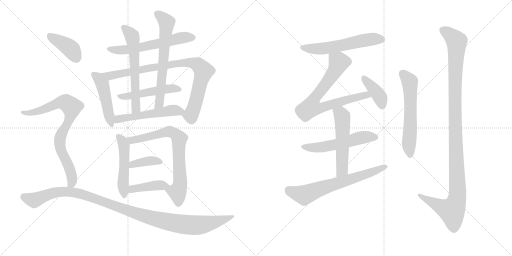
t = 0.00 s
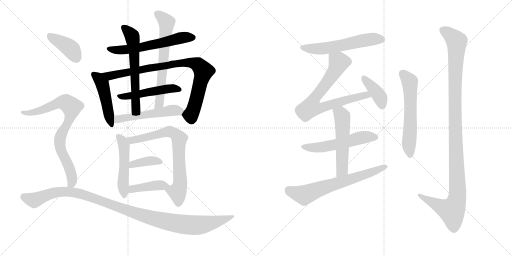
t = 3.35 s
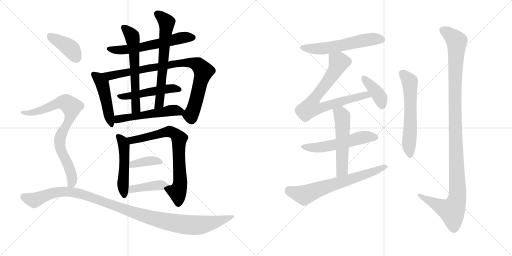
t = 6.69 s
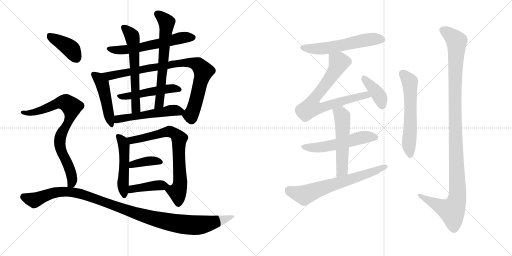
t = 10.04 s
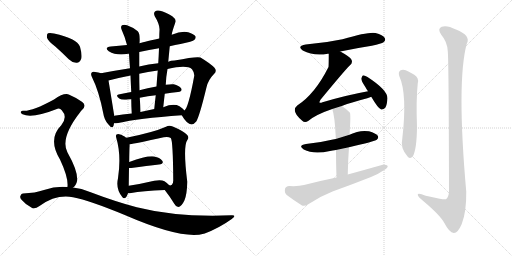
t = 13.39 s
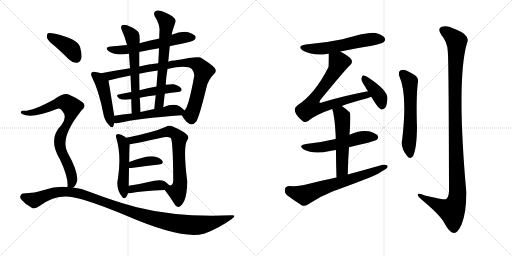
t = 16.73 s

The animated SVG that drew these frames (rendered in a browser with its animation timeline set to each time). Animation: 22 CSS @keyframes rules; one cycle of 16.73 s.

<svg version="1.1" viewBox="0 0 2048 1024" xmlns="http://www.w3.org/2000/svg">
  <g stroke="lightgray" stroke-dasharray="1,1" stroke-width="1" transform="scale(4, 4)">
    <line x1="0" y1="0" x2="256" y2="256"></line>
    <line x1="256" y1="0" x2="0" y2="256"></line>
    <line x1="128" y1="0" x2="128" y2="256"></line>
    <line x1="0" y1="128" x2="256" y2="128"></line>
    <line x1="256" y1="0" x2="512" y2="256"></line>
    <line x1="512" y1="0" x2="256" y2="256"></line>
    <line x1="384" y1="0" x2="384" y2="256"></line>
    <line x1="256" y1="128" x2="512" y2="128"></line>
  </g>
<g transform="scale(1, -1) translate(0, -850)">
   <style type="text/css">
    @keyframes keyframes0 {
      from {
       stroke: black;
       stroke-dashoffset: 597;
       stroke-width: 128;
       }
       66% {
       animation-timing-function: step-end;
       stroke: black;
       stroke-dashoffset: 0;
       stroke-width: 128;
       }
       to {
       stroke: black;
       stroke-width: 1024;
       }
       }
       #make-me-a-hanzi-animation-0 {
         animation: keyframes0 0.735840s both;
         animation-delay: 0.000000s;
         animation-timing-function: linear;
       }
    @keyframes keyframes1 {
      from {
       stroke: black;
       stroke-dashoffset: 474;
       stroke-width: 128;
       }
       61% {
       animation-timing-function: step-end;
       stroke: black;
       stroke-dashoffset: 0;
       stroke-width: 128;
       }
       to {
       stroke: black;
       stroke-width: 1024;
       }
       }
       #make-me-a-hanzi-animation-1 {
         animation: keyframes1 0.635742s both;
         animation-delay: 0.735840s;
         animation-timing-function: linear;
       }
    @keyframes keyframes2 {
      from {
       stroke: black;
       stroke-dashoffset: 878;
       stroke-width: 128;
       }
       74% {
       animation-timing-function: step-end;
       stroke: black;
       stroke-dashoffset: 0;
       stroke-width: 128;
       }
       to {
       stroke: black;
       stroke-width: 1024;
       }
       }
       #make-me-a-hanzi-animation-2 {
         animation: keyframes2 0.964518s both;
         animation-delay: 1.371582s;
         animation-timing-function: linear;
       }
    @keyframes keyframes3 {
      from {
       stroke: black;
       stroke-dashoffset: 499;
       stroke-width: 128;
       }
       62% {
       animation-timing-function: step-end;
       stroke: black;
       stroke-dashoffset: 0;
       stroke-width: 128;
       }
       to {
       stroke: black;
       stroke-width: 1024;
       }
       }
       #make-me-a-hanzi-animation-3 {
         animation: keyframes3 0.656087s both;
         animation-delay: 2.336100s;
         animation-timing-function: linear;
       }
    @keyframes keyframes4 {
      from {
       stroke: black;
       stroke-dashoffset: 610;
       stroke-width: 128;
       }
       67% {
       animation-timing-function: step-end;
       stroke: black;
       stroke-dashoffset: 0;
       stroke-width: 128;
       }
       to {
       stroke: black;
       stroke-width: 1024;
       }
       }
       #make-me-a-hanzi-animation-4 {
         animation: keyframes4 0.746419s both;
         animation-delay: 2.992188s;
         animation-timing-function: linear;
       }
    @keyframes keyframes5 {
      from {
       stroke: black;
       stroke-dashoffset: 653;
       stroke-width: 128;
       }
       68% {
       animation-timing-function: step-end;
       stroke: black;
       stroke-dashoffset: 0;
       stroke-width: 128;
       }
       to {
       stroke: black;
       stroke-width: 1024;
       }
       }
       #make-me-a-hanzi-animation-5 {
         animation: keyframes5 0.781413s both;
         animation-delay: 3.738607s;
         animation-timing-function: linear;
       }
    @keyframes keyframes6 {
      from {
       stroke: black;
       stroke-dashoffset: 530;
       stroke-width: 128;
       }
       63% {
       animation-timing-function: step-end;
       stroke: black;
       stroke-dashoffset: 0;
       stroke-width: 128;
       }
       to {
       stroke: black;
       stroke-width: 1024;
       }
       }
       #make-me-a-hanzi-animation-6 {
         animation: keyframes6 0.681315s both;
         animation-delay: 4.520020s;
         animation-timing-function: linear;
       }
    @keyframes keyframes7 {
      from {
       stroke: black;
       stroke-dashoffset: 504;
       stroke-width: 128;
       }
       62% {
       animation-timing-function: step-end;
       stroke: black;
       stroke-dashoffset: 0;
       stroke-width: 128;
       }
       to {
       stroke: black;
       stroke-width: 1024;
       }
       }
       #make-me-a-hanzi-animation-7 {
         animation: keyframes7 0.660156s both;
         animation-delay: 5.201335s;
         animation-timing-function: linear;
       }
    @keyframes keyframes8 {
      from {
       stroke: black;
       stroke-dashoffset: 734;
       stroke-width: 128;
       }
       70% {
       animation-timing-function: step-end;
       stroke: black;
       stroke-dashoffset: 0;
       stroke-width: 128;
       }
       to {
       stroke: black;
       stroke-width: 1024;
       }
       }
       #make-me-a-hanzi-animation-8 {
         animation: keyframes8 0.847331s both;
         animation-delay: 5.861491s;
         animation-timing-function: linear;
       }
    @keyframes keyframes9 {
      from {
       stroke: black;
       stroke-dashoffset: 379;
       stroke-width: 128;
       }
       55% {
       animation-timing-function: step-end;
       stroke: black;
       stroke-dashoffset: 0;
       stroke-width: 128;
       }
       to {
       stroke: black;
       stroke-width: 1024;
       }
       }
       #make-me-a-hanzi-animation-9 {
         animation: keyframes9 0.558431s both;
         animation-delay: 6.708822s;
         animation-timing-function: linear;
       }
    @keyframes keyframes10 {
      from {
       stroke: black;
       stroke-dashoffset: 411;
       stroke-width: 128;
       }
       57% {
       animation-timing-function: step-end;
       stroke: black;
       stroke-dashoffset: 0;
       stroke-width: 128;
       }
       to {
       stroke: black;
       stroke-width: 1024;
       }
       }
       #make-me-a-hanzi-animation-10 {
         animation: keyframes10 0.584473s both;
         animation-delay: 7.267253s;
         animation-timing-function: linear;
       }
    @keyframes keyframes11 {
      from {
       stroke: black;
       stroke-dashoffset: 396;
       stroke-width: 128;
       }
       56% {
       animation-timing-function: step-end;
       stroke: black;
       stroke-dashoffset: 0;
       stroke-width: 128;
       }
       to {
       stroke: black;
       stroke-width: 1024;
       }
       }
       #make-me-a-hanzi-animation-11 {
         animation: keyframes11 0.572266s both;
         animation-delay: 7.851725s;
         animation-timing-function: linear;
       }
    @keyframes keyframes12 {
      from {
       stroke: black;
       stroke-dashoffset: 803;
       stroke-width: 128;
       }
       72% {
       animation-timing-function: step-end;
       stroke: black;
       stroke-dashoffset: 0;
       stroke-width: 128;
       }
       to {
       stroke: black;
       stroke-width: 1024;
       }
       }
       #make-me-a-hanzi-animation-12 {
         animation: keyframes12 0.903483s both;
         animation-delay: 8.423991s;
         animation-timing-function: linear;
       }
    @keyframes keyframes13 {
      from {
       stroke: black;
       stroke-dashoffset: 1108;
       stroke-width: 128;
       }
       78% {
       animation-timing-function: step-end;
       stroke: black;
       stroke-dashoffset: 0;
       stroke-width: 128;
       }
       to {
       stroke: black;
       stroke-width: 1024;
       }
       }
       #make-me-a-hanzi-animation-13 {
         animation: keyframes13 1.151693s both;
         animation-delay: 9.327474s;
         animation-timing-function: linear;
       }
    @keyframes keyframes14 {
      from {
       stroke: black;
       stroke-dashoffset: 574;
       stroke-width: 128;
       }
       65% {
       animation-timing-function: step-end;
       stroke: black;
       stroke-dashoffset: 0;
       stroke-width: 128;
       }
       to {
       stroke: black;
       stroke-width: 1024;
       }
       }
       #make-me-a-hanzi-animation-14 {
         animation: keyframes14 0.717122s both;
         animation-delay: 10.479167s;
         animation-timing-function: linear;
       }
    @keyframes keyframes15 {
      from {
       stroke: black;
       stroke-dashoffset: 750;
       stroke-width: 128;
       }
       71% {
       animation-timing-function: step-end;
       stroke: black;
       stroke-dashoffset: 0;
       stroke-width: 128;
       }
       to {
       stroke: black;
       stroke-width: 1024;
       }
       }
       #make-me-a-hanzi-animation-15 {
         animation: keyframes15 0.860352s both;
         animation-delay: 11.196289s;
         animation-timing-function: linear;
       }
    @keyframes keyframes16 {
      from {
       stroke: black;
       stroke-dashoffset: 398;
       stroke-width: 128;
       }
       56% {
       animation-timing-function: step-end;
       stroke: black;
       stroke-dashoffset: 0;
       stroke-width: 128;
       }
       to {
       stroke: black;
       stroke-width: 1024;
       }
       }
       #make-me-a-hanzi-animation-16 {
         animation: keyframes16 0.573893s both;
         animation-delay: 12.056641s;
         animation-timing-function: linear;
       }
    @keyframes keyframes17 {
      from {
       stroke: black;
       stroke-dashoffset: 545;
       stroke-width: 128;
       }
       64% {
       animation-timing-function: step-end;
       stroke: black;
       stroke-dashoffset: 0;
       stroke-width: 128;
       }
       to {
       stroke: black;
       stroke-width: 1024;
       }
       }
       #make-me-a-hanzi-animation-17 {
         animation: keyframes17 0.693522s both;
         animation-delay: 12.630534s;
         animation-timing-function: linear;
       }
    @keyframes keyframes18 {
      from {
       stroke: black;
       stroke-dashoffset: 539;
       stroke-width: 128;
       }
       64% {
       animation-timing-function: step-end;
       stroke: black;
       stroke-dashoffset: 0;
       stroke-width: 128;
       }
       to {
       stroke: black;
       stroke-width: 1024;
       }
       }
       #make-me-a-hanzi-animation-18 {
         animation: keyframes18 0.688639s both;
         animation-delay: 13.324056s;
         animation-timing-function: linear;
       }
    @keyframes keyframes19 {
      from {
       stroke: black;
       stroke-dashoffset: 667;
       stroke-width: 128;
       }
       68% {
       animation-timing-function: step-end;
       stroke: black;
       stroke-dashoffset: 0;
       stroke-width: 128;
       }
       to {
       stroke: black;
       stroke-width: 1024;
       }
       }
       #make-me-a-hanzi-animation-19 {
         animation: keyframes19 0.792806s both;
         animation-delay: 14.012695s;
         animation-timing-function: linear;
       }
    @keyframes keyframes20 {
      from {
       stroke: black;
       stroke-dashoffset: 595;
       stroke-width: 128;
       }
       66% {
       animation-timing-function: step-end;
       stroke: black;
       stroke-dashoffset: 0;
       stroke-width: 128;
       }
       to {
       stroke: black;
       stroke-width: 1024;
       }
       }
       #make-me-a-hanzi-animation-20 {
         animation: keyframes20 0.734212s both;
         animation-delay: 14.805501s;
         animation-timing-function: linear;
       }
    @keyframes keyframes21 {
      from {
       stroke: black;
       stroke-dashoffset: 1157;
       stroke-width: 128;
       }
       79% {
       animation-timing-function: step-end;
       stroke: black;
       stroke-dashoffset: 0;
       stroke-width: 128;
       }
       to {
       stroke: black;
       stroke-width: 1024;
       }
       }
       #make-me-a-hanzi-animation-21 {
         animation: keyframes21 1.191569s both;
         animation-delay: 15.539714s;
         animation-timing-function: linear;
       }
</style>
<path d="M 679 665 Q 700 671 722 674 Q 771 684 778 691 Q 785 698 782 705 Q 776 714 753 721 Q 726 727 687 711 L 637 696 Q 565 680 558 677 L 508 670 Q 477 667 443 664 Q 415 660 435 645 Q 466 626 513 635 Q 514 636 516 635 L 557 642 Q 596 651 636 657 L 679 665 Z" fill="lightgray"></path> 
<path d="M 404 557 Q 394 561 381 562 Q 371 565 367 560 Q 361 554 369 539 Q 396 485 413 397 Q 417 370 433 353 Q 449 332 454 347 Q 455 351 456 357 L 457 387 Q 435 523 434 528 C 431 548 431 548 404 557 Z" fill="lightgray"></path> 
<path d="M 520 577 Q 456 567 404 557 C 375 551 405 521 434 528 Q 471 538 522 548 L 557 555 Q 590 562 631 568 L 670 574 Q 748 592 768 573 Q 778 560 777 547 Q 753 415 737 408 C 726 391 726 391 727 389 Q 760 332 785 364 Q 798 385 826 501 Q 833 531 856 554 Q 869 566 858 579 Q 843 595 802 620 Q 789 626 698 608 Q 683 608 673 603 L 633 597 Q 594 593 557 584 L 520 577 Z" fill="lightgray"></path> 
<path d="M 626 504 Q 589 497 558 489 L 525 482 Q 498 478 474 472 Q 461 469 477 456 Q 487 449 512 452 Q 518 453 525 453 L 559 459 Q 592 466 623 469 L 659 475 Q 686 479 712 482 Q 731 485 725 496 Q 716 508 695 513 Q 682 514 663 511 L 626 504 Z" fill="lightgray"></path> 
<path d="M 558 677 Q 561 716 551 725 Q 532 741 508 749 Q 496 753 488 749 Q 481 743 487 730 Q 500 702 508 670 L 516 635 Q 517 617 520 577 L 522 548 Q 523 520 525 482 L 525 453 Q 525 428 527 396 C 529 366 563 372 562 402 Q 561 433 559 459 L 558 489 Q 557 525 557 555 L 557 584 Q 557 612 557 642 L 558 677 Z" fill="lightgray"></path> 
<path d="M 673 603 Q 676 634 679 665 L 687 711 Q 687 720 702 762 Q 706 772 689 785 Q 661 803 640 807 Q 627 811 620 804 Q 613 798 619 785 Q 640 751 638 729 Q 637 713 637 696 L 636 657 Q 635 629 633 597 L 631 568 Q 628 537 626 504 L 623 469 Q 620 444 617 414 C 614 384 650 391 653 421 Q 656 449 659 475 L 663 511 Q 664 542 670 574 L 673 603 Z" fill="lightgray"></path> 
<path d="M 456 357 Q 463 357 473 358 Q 551 376 727 389 C 752 391 752 391 737 408 Q 733 415 718 425 Q 694 438 653 421 L 617 414 Q 589 408 562 402 L 527 396 Q 490 392 457 387 C 427 383 426 356 456 357 Z" fill="lightgray"></path> 
<path d="M 506 299 Q 503 300 500 303 Q 476 318 466 312 Q 462 308 465 299 Q 486 229 472 137 Q 462 95 489 62 Q 496 52 505 62 Q 509 69 512 77 L 515 107 Q 515 111 516 178 L 517 202 Q 518 260 519 265 Q 519 269 519 273 C 519 290 519 290 506 299 Z" fill="lightgray"></path> 
<path d="M 659 90 Q 681 62 697 35 Q 704 22 713 22 Q 726 23 738 49 Q 748 73 749 123 Q 731 267 750 291 Q 757 301 749 310 Q 734 326 691 344 Q 676 351 664 343 Q 615 321 506 299 C 477 293 489 268 519 273 Q 541 276 655 301 Q 673 305 683 298 Q 692 289 693 127 Q 692 123 692 119 Q 688 106 677 109 C 653 99 653 99 659 90 Z" fill="lightgray"></path> 
<path d="M 516 178 Q 519 178 525 178 Q 589 187 636 192 Q 657 196 649 207 Q 639 220 617 224 Q 586 228 517 202 C 489 192 486 178 516 178 Z" fill="lightgray"></path> 
<path d="M 512 77 Q 519 77 525 78 Q 568 87 659 90 C 689 91 694 91 677 109 Q 671 116 658 125 Q 645 132 617 127 Q 562 114 515 107 C 485 102 482 76 512 77 Z" fill="lightgray"></path> 
<path d="M 221 664 Q 248 640 275 613 Q 290 598 307 599 Q 319 600 325 615 Q 329 631 320 663 Q 308 696 216 716 Q 200 720 192 717 Q 186 713 188 699 Q 192 686 221 664 Z" fill="lightgray"></path> 
<path d="M 292 100 Q 304 107 308 125 Q 314 162 270 240 Q 239 298 322 403 Q 323 406 327 409 Q 348 427 329 442 Q 310 457 277 471 Q 258 481 216 452 Q 126 403 92 407 Q 85 407 83 402 Q 82 398 90 393 Q 129 375 230 415 Q 239 419 247 409 Q 272 382 245 349 Q 190 294 240 212 Q 274 140 270 103 Q 269 103 269 102 C 267 73 272 78 292 100 Z" fill="lightgray"></path> 
<path d="M 269 102 Q 223 106 176 90 Q 142 78 92 76 Q 85 76 82 67 Q 78 60 87 50 Q 103 31 127 19 Q 139 12 158 26 Q 224 74 292 61 Q 359 48 499 -10 Q 727 -109 815 -85 Q 816 -84 819 -84 Q 877 -62 927 -26 Q 949 -10 926 -11 Q 710 -20 547 21 Q 463 43 360 82 Q 326 97 292 100 L 269 102 Z" fill="lightgray"></path> 
<path d="M 1361 644 Q 1422 657 1487 667 Q 1527 676 1534 681 Q 1544 688 1539 698 Q 1532 710 1502 718 Q 1477 724 1370 693 Q 1300 678 1223 672 Q 1186 666 1211 648 Q 1256 624 1311 635 Q 1312 636 1315 635 L 1361 644 Z" fill="lightgray"></path> 
<path d="M 1367 426 Q 1407 441 1469 457 Q 1478 460 1485 463 C 1513 473 1501 491 1472 485 Q 1384 469 1290 441 Q 1281 437 1278 440 Q 1277 443 1282 451 Q 1379 569 1399 588 Q 1412 598 1406 611 Q 1400 623 1361 644 C 1335 659 1315 665 1315 635 Q 1315 587 1314 582 Q 1260 474 1189 428 Q 1162 406 1209 367 Q 1219 357 1234 367 Q 1264 392 1329 414 L 1367 426 Z" fill="lightgray"></path> 
<path d="M 1485 463 Q 1513 415 1525 412 Q 1534 411 1541 419 Q 1548 429 1550 457 Q 1550 490 1470 542 Q 1458 549 1452 549 Q 1448 546 1445 536 Q 1445 526 1462 501 Q 1466 494 1472 485 L 1485 463 Z" fill="lightgray"></path> 
<path d="M 1396 261 Q 1499 285 1507 291 Q 1516 298 1511 307 Q 1504 317 1476 325 Q 1437 331 1398 311 L 1343 294 Q 1337 294 1332 292 Q 1283 280 1224 274 Q 1190 268 1215 252 Q 1254 231 1320 246 Q 1330 249 1344 250 L 1396 261 Z" fill="lightgray"></path> 
<path d="M 1391 152 Q 1392 210 1396 261 L 1398 311 Q 1404 395 1399 400 Q 1383 416 1367 426 C 1342 443 1320 443 1329 414 Q 1339 386 1343 302 Q 1342 299 1343 294 L 1344 250 Q 1344 205 1346 140 C 1347 110 1390 122 1391 152 Z" fill="lightgray"></path> 
<path d="M 1346 140 Q 1282 127 1216 110 Q 1194 104 1157 106 Q 1142 105 1140 94 Q 1137 79 1147 70 Q 1172 51 1208 28 Q 1218 24 1233 33 Q 1279 64 1330 84 Q 1408 112 1484 142 Q 1514 154 1535 169 Q 1550 176 1551 186 Q 1545 193 1531 191 Q 1464 172 1391 152 L 1346 140 Z" fill="lightgray"></path> 
<path d="M 1597 546 Q 1630 474 1609 294 Q 1600 258 1631 223 Q 1641 213 1651 224 Q 1667 252 1668 342 Q 1664 450 1671 517 Q 1677 539 1657 551 Q 1641 561 1623 569 Q 1610 573 1601 568 Q 1592 561 1597 546 Z" fill="lightgray"></path> 
<path d="M 1791 646 Q 1795 612 1796 84 Q 1795 62 1784 53 Q 1777 50 1703 67 Q 1669 82 1671 70 Q 1672 63 1693 46 Q 1762 -12 1778 -43 Q 1797 -80 1815 -82 Q 1831 -83 1847 -46 Q 1866 3 1865 83 Q 1826 525 1867 675 Q 1885 708 1824 732 Q 1787 751 1767 743 Q 1748 736 1765 711 Q 1789 683 1791 646 Z" fill="lightgray"></path> 
      <clipPath id="make-me-a-hanzi-clip-0">
      <path d="M 679 665 Q 700 671 722 674 Q 771 684 778 691 Q 785 698 782 705 Q 776 714 753 721 Q 726 727 687 711 L 637 696 Q 565 680 558 677 L 508 670 Q 477 667 443 664 Q 415 660 435 645 Q 466 626 513 635 Q 514 636 516 635 L 557 642 Q 596 651 636 657 L 679 665 Z" fill="lightgray"></path>
      </clipPath>
      <path clip-path="url(#make-me-a-hanzi-clip-0)" d="M 437 655 L 472 649 L 520 653 L 715 697 L 772 700 " fill="none" id="make-me-a-hanzi-animation-0" stroke-dasharray="469 938" stroke-linecap="round"></path>

      <clipPath id="make-me-a-hanzi-clip-1">
      <path d="M 404 557 Q 394 561 381 562 Q 371 565 367 560 Q 361 554 369 539 Q 396 485 413 397 Q 417 370 433 353 Q 449 332 454 347 Q 455 351 456 357 L 457 387 Q 435 523 434 528 C 431 548 431 548 404 557 Z" fill="lightgray"></path>
      </clipPath>
      <path clip-path="url(#make-me-a-hanzi-clip-1)" d="M 375 553 L 409 515 L 444 352 " fill="none" id="make-me-a-hanzi-animation-1" stroke-dasharray="346 692" stroke-linecap="round"></path>

      <clipPath id="make-me-a-hanzi-clip-2">
      <path d="M 520 577 Q 456 567 404 557 C 375 551 405 521 434 528 Q 471 538 522 548 L 557 555 Q 590 562 631 568 L 670 574 Q 748 592 768 573 Q 778 560 777 547 Q 753 415 737 408 C 726 391 726 391 727 389 Q 760 332 785 364 Q 798 385 826 501 Q 833 531 856 554 Q 869 566 858 579 Q 843 595 802 620 Q 789 626 698 608 Q 683 608 673 603 L 633 597 Q 594 593 557 584 L 520 577 Z" fill="lightgray"></path>
      </clipPath>
      <path clip-path="url(#make-me-a-hanzi-clip-2)" d="M 411 555 L 450 548 L 712 598 L 755 600 L 794 590 L 814 566 L 812 555 L 770 404 L 763 390 L 746 385 " fill="none" id="make-me-a-hanzi-animation-2" stroke-dasharray="750 1500" stroke-linecap="round"></path>

      <clipPath id="make-me-a-hanzi-clip-3">
      <path d="M 626 504 Q 589 497 558 489 L 525 482 Q 498 478 474 472 Q 461 469 477 456 Q 487 449 512 452 Q 518 453 525 453 L 559 459 Q 592 466 623 469 L 659 475 Q 686 479 712 482 Q 731 485 725 496 Q 716 508 695 513 Q 682 514 663 511 L 626 504 Z" fill="lightgray"></path>
      </clipPath>
      <path clip-path="url(#make-me-a-hanzi-clip-3)" d="M 476 464 L 517 466 L 671 495 L 716 492 " fill="none" id="make-me-a-hanzi-animation-3" stroke-dasharray="371 742" stroke-linecap="round"></path>

      <clipPath id="make-me-a-hanzi-clip-4">
      <path d="M 558 677 Q 561 716 551 725 Q 532 741 508 749 Q 496 753 488 749 Q 481 743 487 730 Q 500 702 508 670 L 516 635 Q 517 617 520 577 L 522 548 Q 523 520 525 482 L 525 453 Q 525 428 527 396 C 529 366 563 372 562 402 Q 561 433 559 459 L 558 489 Q 557 525 557 555 L 557 584 Q 557 612 557 642 L 558 677 Z" fill="lightgray"></path>
      </clipPath>
      <path clip-path="url(#make-me-a-hanzi-clip-4)" d="M 494 741 L 530 700 L 544 424 L 532 404 " fill="none" id="make-me-a-hanzi-animation-4" stroke-dasharray="482 964" stroke-linecap="round"></path>

      <clipPath id="make-me-a-hanzi-clip-5">
      <path d="M 673 603 Q 676 634 679 665 L 687 711 Q 687 720 702 762 Q 706 772 689 785 Q 661 803 640 807 Q 627 811 620 804 Q 613 798 619 785 Q 640 751 638 729 Q 637 713 637 696 L 636 657 Q 635 629 633 597 L 631 568 Q 628 537 626 504 L 623 469 Q 620 444 617 414 C 614 384 650 391 653 421 Q 656 449 659 475 L 663 511 Q 664 542 670 574 L 673 603 Z" fill="lightgray"></path>
      </clipPath>
      <path clip-path="url(#make-me-a-hanzi-clip-5)" d="M 630 794 L 667 760 L 640 457 L 633 430 L 622 421 " fill="none" id="make-me-a-hanzi-animation-5" stroke-dasharray="525 1050" stroke-linecap="round"></path>

      <clipPath id="make-me-a-hanzi-clip-6">
      <path d="M 456 357 Q 463 357 473 358 Q 551 376 727 389 C 752 391 752 391 737 408 Q 733 415 718 425 Q 694 438 653 421 L 617 414 Q 589 408 562 402 L 527 396 Q 490 392 457 387 C 427 383 426 356 456 357 Z" fill="lightgray"></path>
      </clipPath>
      <path clip-path="url(#make-me-a-hanzi-clip-6)" d="M 460 364 L 479 376 L 680 408 L 728 407 " fill="none" id="make-me-a-hanzi-animation-6" stroke-dasharray="402 804" stroke-linecap="round"></path>

      <clipPath id="make-me-a-hanzi-clip-7">
      <path d="M 506 299 Q 503 300 500 303 Q 476 318 466 312 Q 462 308 465 299 Q 486 229 472 137 Q 462 95 489 62 Q 496 52 505 62 Q 509 69 512 77 L 515 107 Q 515 111 516 178 L 517 202 Q 518 260 519 265 Q 519 269 519 273 C 519 290 519 290 506 299 Z" fill="lightgray"></path>
      </clipPath>
      <path clip-path="url(#make-me-a-hanzi-clip-7)" d="M 472 305 L 485 293 L 496 269 L 498 166 L 492 109 L 497 66 " fill="none" id="make-me-a-hanzi-animation-7" stroke-dasharray="376 752" stroke-linecap="round"></path>

      <clipPath id="make-me-a-hanzi-clip-8">
      <path d="M 659 90 Q 681 62 697 35 Q 704 22 713 22 Q 726 23 738 49 Q 748 73 749 123 Q 731 267 750 291 Q 757 301 749 310 Q 734 326 691 344 Q 676 351 664 343 Q 615 321 506 299 C 477 293 489 268 519 273 Q 541 276 655 301 Q 673 305 683 298 Q 692 289 693 127 Q 692 123 692 119 Q 688 106 677 109 C 653 99 653 99 659 90 Z" fill="lightgray"></path>
      </clipPath>
      <path clip-path="url(#make-me-a-hanzi-clip-8)" d="M 517 296 L 527 288 L 679 324 L 714 300 L 722 133 L 709 82 L 713 35 " fill="none" id="make-me-a-hanzi-animation-8" stroke-dasharray="606 1212" stroke-linecap="round"></path>

      <clipPath id="make-me-a-hanzi-clip-9">
      <path d="M 516 178 Q 519 178 525 178 Q 589 187 636 192 Q 657 196 649 207 Q 639 220 617 224 Q 586 228 517 202 C 489 192 486 178 516 178 Z" fill="lightgray"></path>
      </clipPath>
      <path clip-path="url(#make-me-a-hanzi-clip-9)" d="M 521 184 L 532 192 L 592 206 L 640 202 " fill="none" id="make-me-a-hanzi-animation-9" stroke-dasharray="251 502" stroke-linecap="round"></path>

      <clipPath id="make-me-a-hanzi-clip-10">
      <path d="M 512 77 Q 519 77 525 78 Q 568 87 659 90 C 689 91 694 91 677 109 Q 671 116 658 125 Q 645 132 617 127 Q 562 114 515 107 C 485 102 482 76 512 77 Z" fill="lightgray"></path>
      </clipPath>
      <path clip-path="url(#make-me-a-hanzi-clip-10)" d="M 518 84 L 538 96 L 628 109 L 669 108 " fill="none" id="make-me-a-hanzi-animation-10" stroke-dasharray="283 566" stroke-linecap="round"></path>

      <clipPath id="make-me-a-hanzi-clip-11">
      <path d="M 221 664 Q 248 640 275 613 Q 290 598 307 599 Q 319 600 325 615 Q 329 631 320 663 Q 308 696 216 716 Q 200 720 192 717 Q 186 713 188 699 Q 192 686 221 664 Z" fill="lightgray"></path>
      </clipPath>
      <path clip-path="url(#make-me-a-hanzi-clip-11)" d="M 198 709 L 277 660 L 304 621 " fill="none" id="make-me-a-hanzi-animation-11" stroke-dasharray="268 536" stroke-linecap="round"></path>

      <clipPath id="make-me-a-hanzi-clip-12">
      <path d="M 292 100 Q 304 107 308 125 Q 314 162 270 240 Q 239 298 322 403 Q 323 406 327 409 Q 348 427 329 442 Q 310 457 277 471 Q 258 481 216 452 Q 126 403 92 407 Q 85 407 83 402 Q 82 398 90 393 Q 129 375 230 415 Q 239 419 247 409 Q 272 382 245 349 Q 190 294 240 212 Q 274 140 270 103 Q 269 103 269 102 C 267 73 272 78 292 100 Z" fill="lightgray"></path>
      </clipPath>
      <path clip-path="url(#make-me-a-hanzi-clip-12)" d="M 90 400 L 118 398 L 145 404 L 237 440 L 264 439 L 286 422 L 283 388 L 243 308 L 239 274 L 244 246 L 284 160 L 289 124 L 276 108 " fill="none" id="make-me-a-hanzi-animation-12" stroke-dasharray="675 1350" stroke-linecap="round"></path>

      <clipPath id="make-me-a-hanzi-clip-13">
      <path d="M 269 102 Q 223 106 176 90 Q 142 78 92 76 Q 85 76 82 67 Q 78 60 87 50 Q 103 31 127 19 Q 139 12 158 26 Q 224 74 292 61 Q 359 48 499 -10 Q 727 -109 815 -85 Q 816 -84 819 -84 Q 877 -62 927 -26 Q 949 -10 926 -11 Q 710 -20 547 21 Q 463 43 360 82 Q 326 97 292 100 L 269 102 Z" fill="lightgray"></path>
      </clipPath>
      <path clip-path="url(#make-me-a-hanzi-clip-13)" d="M 96 62 L 137 49 L 232 82 L 296 81 L 600 -21 L 740 -48 L 802 -50 L 871 -36 L 917 -19 " fill="none" id="make-me-a-hanzi-animation-13" stroke-dasharray="980 1960" stroke-linecap="round"></path>

      <clipPath id="make-me-a-hanzi-clip-14">
      <path d="M 1361 644 Q 1422 657 1487 667 Q 1527 676 1534 681 Q 1544 688 1539 698 Q 1532 710 1502 718 Q 1477 724 1370 693 Q 1300 678 1223 672 Q 1186 666 1211 648 Q 1256 624 1311 635 Q 1312 636 1315 635 L 1361 644 Z" fill="lightgray"></path>
      </clipPath>
      <path clip-path="url(#make-me-a-hanzi-clip-14)" d="M 1215 661 L 1236 655 L 1300 656 L 1484 693 L 1528 692 " fill="none" id="make-me-a-hanzi-animation-14" stroke-dasharray="446 892" stroke-linecap="round"></path>

      <clipPath id="make-me-a-hanzi-clip-15">
      <path d="M 1367 426 Q 1407 441 1469 457 Q 1478 460 1485 463 C 1513 473 1501 491 1472 485 Q 1384 469 1290 441 Q 1281 437 1278 440 Q 1277 443 1282 451 Q 1379 569 1399 588 Q 1412 598 1406 611 Q 1400 623 1361 644 C 1335 659 1315 665 1315 635 Q 1315 587 1314 582 Q 1260 474 1189 428 Q 1162 406 1209 367 Q 1219 357 1234 367 Q 1264 392 1329 414 L 1367 426 Z" fill="lightgray"></path>
      </clipPath>
      <path clip-path="url(#make-me-a-hanzi-clip-15)" d="M 1325 624 L 1355 601 L 1348 582 L 1302 510 L 1262 464 L 1244 420 L 1279 417 L 1452 468 L 1479 467 " fill="none" id="make-me-a-hanzi-animation-15" stroke-dasharray="622 1244" stroke-linecap="round"></path>

      <clipPath id="make-me-a-hanzi-clip-16">
      <path d="M 1485 463 Q 1513 415 1525 412 Q 1534 411 1541 419 Q 1548 429 1550 457 Q 1550 490 1470 542 Q 1458 549 1452 549 Q 1448 546 1445 536 Q 1445 526 1462 501 Q 1466 494 1472 485 L 1485 463 Z" fill="lightgray"></path>
      </clipPath>
      <path clip-path="url(#make-me-a-hanzi-clip-16)" d="M 1454 540 L 1518 464 L 1528 423 " fill="none" id="make-me-a-hanzi-animation-16" stroke-dasharray="270 540" stroke-linecap="round"></path>

      <clipPath id="make-me-a-hanzi-clip-17">
      <path d="M 1396 261 Q 1499 285 1507 291 Q 1516 298 1511 307 Q 1504 317 1476 325 Q 1437 331 1398 311 L 1343 294 Q 1337 294 1332 292 Q 1283 280 1224 274 Q 1190 268 1215 252 Q 1254 231 1320 246 Q 1330 249 1344 250 L 1396 261 Z" fill="lightgray"></path>
      </clipPath>
      <path clip-path="url(#make-me-a-hanzi-clip-17)" d="M 1217 264 L 1276 259 L 1442 299 L 1501 301 " fill="none" id="make-me-a-hanzi-animation-17" stroke-dasharray="417 834" stroke-linecap="round"></path>

      <clipPath id="make-me-a-hanzi-clip-18">
      <path d="M 1391 152 Q 1392 210 1396 261 L 1398 311 Q 1404 395 1399 400 Q 1383 416 1367 426 C 1342 443 1320 443 1329 414 Q 1339 386 1343 302 Q 1342 299 1343 294 L 1344 250 Q 1344 205 1346 140 C 1347 110 1390 122 1391 152 Z" fill="lightgray"></path>
      </clipPath>
      <path clip-path="url(#make-me-a-hanzi-clip-18)" d="M 1337 412 L 1365 392 L 1370 368 L 1369 177 L 1352 149 " fill="none" id="make-me-a-hanzi-animation-18" stroke-dasharray="411 822" stroke-linecap="round"></path>

      <clipPath id="make-me-a-hanzi-clip-19">
      <path d="M 1346 140 Q 1282 127 1216 110 Q 1194 104 1157 106 Q 1142 105 1140 94 Q 1137 79 1147 70 Q 1172 51 1208 28 Q 1218 24 1233 33 Q 1279 64 1330 84 Q 1408 112 1484 142 Q 1514 154 1535 169 Q 1550 176 1551 186 Q 1545 193 1531 191 Q 1464 172 1391 152 L 1346 140 Z" fill="lightgray"></path>
      </clipPath>
      <path clip-path="url(#make-me-a-hanzi-clip-19)" d="M 1155 90 L 1217 70 L 1544 184 " fill="none" id="make-me-a-hanzi-animation-19" stroke-dasharray="539 1078" stroke-linecap="round"></path>

      <clipPath id="make-me-a-hanzi-clip-20">
      <path d="M 1597 546 Q 1630 474 1609 294 Q 1600 258 1631 223 Q 1641 213 1651 224 Q 1667 252 1668 342 Q 1664 450 1671 517 Q 1677 539 1657 551 Q 1641 561 1623 569 Q 1610 573 1601 568 Q 1592 561 1597 546 Z" fill="lightgray"></path>
      </clipPath>
      <path clip-path="url(#make-me-a-hanzi-clip-20)" d="M 1610 557 L 1639 524 L 1640 514 L 1642 351 L 1635 275 L 1641 230 " fill="none" id="make-me-a-hanzi-animation-20" stroke-dasharray="467 934" stroke-linecap="round"></path>

      <clipPath id="make-me-a-hanzi-clip-21">
      <path d="M 1791 646 Q 1795 612 1796 84 Q 1795 62 1784 53 Q 1777 50 1703 67 Q 1669 82 1671 70 Q 1672 63 1693 46 Q 1762 -12 1778 -43 Q 1797 -80 1815 -82 Q 1831 -83 1847 -46 Q 1866 3 1865 83 Q 1826 525 1867 675 Q 1885 708 1824 732 Q 1787 751 1767 743 Q 1748 736 1765 711 Q 1789 683 1791 646 Z" fill="lightgray"></path>
      </clipPath>
      <path clip-path="url(#make-me-a-hanzi-clip-21)" d="M 1770 730 L 1792 718 L 1826 685 L 1820 350 L 1829 58 L 1808 6 L 1765 22 L 1678 70 " fill="none" id="make-me-a-hanzi-animation-21" stroke-dasharray="1029 2058" stroke-linecap="round"></path>

</g>
</svg>
